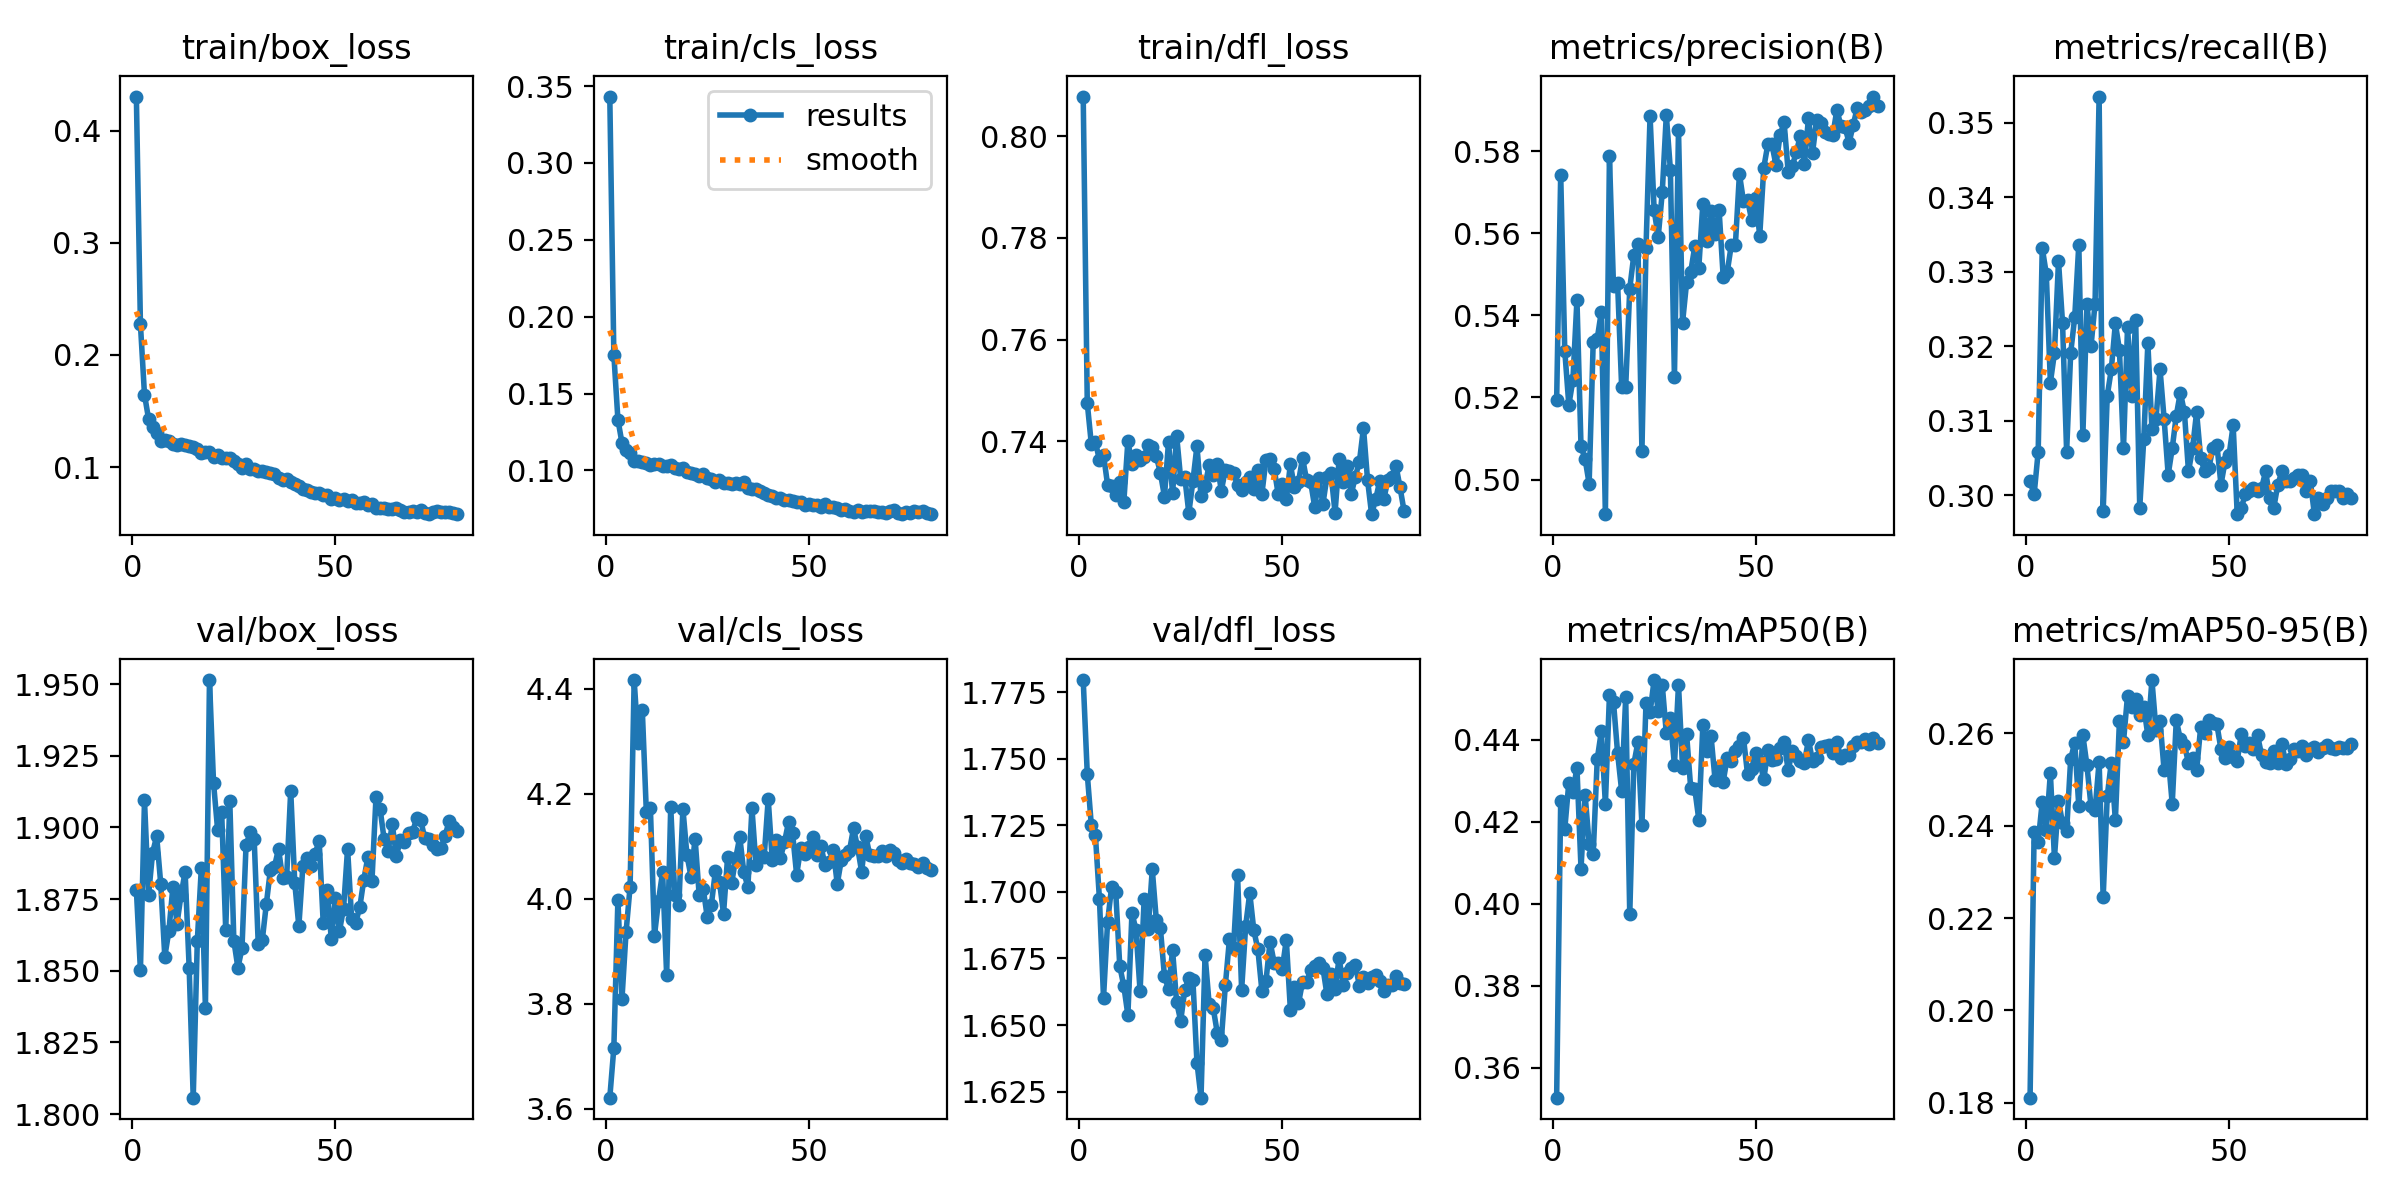

The data file committed next to this chart (first rows):
epoch, train/box_loss, train/cls_loss, train/dfl_loss, metrics/precision(B), metrics/recall(B), metrics/mAP50(B), metrics/mAP50-95(B), val/box_loss, val/cls_loss, val/dfl_loss, lr/pg0, lr/pg1, lr/pg2
1, 0.4304, 0.3432, 0.8078, 0.5193, 0.3019, 0.3527, 0.1811, 1.878, 3.621, 1.78, 0.0667, 2.4978e-06, 2.4978e-06
2, 0.2273, 0.1753, 0.7475, 0.5744, 0.3001, 0.4251, 0.2385, 1.85, 3.716, 1.744, 0.03337, 4.9959e-06, 4.9959e-06
3, 0.1647, 0.1331, 0.7395, 0.5314, 0.3058, 0.4182, 0.2365, 1.909, 3.998, 1.725, 3.7142e-05, 7.4863e-06, 7.4863e-06
4, 0.1431, 0.1179, 0.7399, 0.5182, 0.3332, 0.4296, 0.2452, 1.876, 3.809, 1.721, 7.4743e-06, 7.4743e-06, 7.4743e-06
5, 0.1356, 0.1131, 0.7363, 0.5242, 0.3297, 0.4273, 0.2392, 1.891, 3.936, 1.697, 7.4543e-06, 7.4543e-06, 7.4543e-06
6, 0.13, 0.1113, 0.7374, 0.5438, 0.3151, 0.4332, 0.2514, 1.897, 4.023, 1.66, 7.4287e-06, 7.4287e-06, 7.4287e-06
7, 0.1231, 0.1064, 0.7314, 0.5081, 0.3191, 0.4086, 0.233, 1.88, 4.416, 1.689, 7.3974e-06, 7.3974e-06, 7.3974e-06
8, 0.124, 0.106, 0.7312, 0.505, 0.3314, 0.4266, 0.2454, 1.855, 4.296, 1.702, 7.3606e-06, 7.3606e-06, 7.3606e-06
9, 0.1236, 0.1057, 0.7295, 0.499, 0.323, 0.4147, 0.2405, 1.864, 4.36, 1.7, 7.3183e-06, 7.3183e-06, 7.3183e-06
10, 0.1209, 0.1048, 0.7321, 0.5335, 0.3058, 0.4121, 0.2388, 1.879, 4.165, 1.672, 7.2705e-06, 7.2705e-06, 7.2705e-06
11, 0.1195, 0.1035, 0.7281, 0.5344, 0.3191, 0.4353, 0.2544, 1.866, 4.172, 1.665, 7.2174e-06, 7.2174e-06, 7.2174e-06
12, 0.1204, 0.104, 0.7401, 0.5409, 0.3239, 0.4421, 0.258, 1.876, 3.93, 1.654, 7.159e-06, 7.159e-06, 7.159e-06
13, 0.1197, 0.1043, 0.7355, 0.4915, 0.3336, 0.4244, 0.2442, 1.885, 3.997, 1.692, 7.0954e-06, 7.0954e-06, 7.0954e-06
14, 0.1189, 0.1032, 0.7373, 0.5788, 0.308, 0.4509, 0.2595, 1.851, 4.051, 1.686, 7.0266e-06, 7.0266e-06, 7.0266e-06
15, 0.1184, 0.1027, 0.7363, 0.5471, 0.3257, 0.4492, 0.2531, 1.806, 3.854, 1.663, 6.9529e-06, 6.9529e-06, 6.9529e-06
16, 0.1164, 0.1038, 0.7369, 0.548, 0.32, 0.4369, 0.2442, 1.86, 4.175, 1.697, 6.8743e-06, 6.8743e-06, 6.8743e-06
17, 0.1124, 0.1017, 0.7394, 0.5227, 0.3257, 0.4276, 0.2433, 1.886, 4.007, 1.686, 6.791e-06, 6.791e-06, 6.791e-06
18, 0.1132, 0.1009, 0.739, 0.5225, 0.3535, 0.4504, 0.2539, 1.837, 3.988, 1.708, 6.703e-06, 6.703e-06, 6.703e-06
19, 0.1136, 0.1018, 0.737, 0.5466, 0.2979, 0.3974, 0.2245, 1.951, 4.171, 1.689, 6.6105e-06, 6.6105e-06, 6.6105e-06
20, 0.1095, 0.09911, 0.7338, 0.5547, 0.3133, 0.4341, 0.2464, 1.915, 4.083, 1.686, 6.5137e-06, 6.5137e-06, 6.5137e-06
21, 0.1108, 0.0984, 0.7291, 0.5575, 0.3169, 0.4394, 0.2537, 1.899, 4.042, 1.668, 6.4126e-06, 6.4126e-06, 6.4126e-06
22, 0.1081, 0.09792, 0.7399, 0.5069, 0.323, 0.4192, 0.2411, 1.905, 4.115, 1.664, 6.3075e-06, 6.3075e-06, 6.3075e-06
23, 0.1077, 0.09669, 0.7298, 0.5565, 0.3195, 0.449, 0.2626, 1.864, 4.008, 1.678, 6.1986e-06, 6.1986e-06, 6.1986e-06
24, 0.1081, 0.09752, 0.7411, 0.5886, 0.3063, 0.4468, 0.2581, 1.909, 4.019, 1.659, 6.0859e-06, 6.0859e-06, 6.0859e-06
25, 0.1054, 0.09497, 0.7326, 0.5658, 0.3226, 0.4546, 0.2682, 1.861, 3.965, 1.652, 5.9697e-06, 5.9697e-06, 5.9697e-06
26, 0.1026, 0.09441, 0.733, 0.5591, 0.3133, 0.4471, 0.2656, 1.851, 3.988, 1.663, 5.8501e-06, 5.8501e-06, 5.8501e-06
27, 0.09889, 0.09255, 0.7259, 0.57, 0.3235, 0.4535, 0.2674, 1.858, 4.053, 1.668, 5.7273e-06, 5.7273e-06, 5.7273e-06
28, 0.1026, 0.09374, 0.7322, 0.5888, 0.2983, 0.4416, 0.2638, 1.894, 4.033, 1.667, 5.6015e-06, 5.6015e-06, 5.6015e-06
29, 0.09824, 0.09217, 0.7391, 0.5756, 0.3076, 0.4453, 0.2656, 1.898, 3.971, 1.636, 5.4729e-06, 5.4729e-06, 5.4729e-06
30, 0.09826, 0.09203, 0.7292, 0.525, 0.3204, 0.4338, 0.2596, 1.896, 4.079, 1.623, 5.3418e-06, 5.3418e-06, 5.3418e-06
31, 0.09618, 0.09112, 0.7312, 0.5853, 0.3089, 0.4535, 0.2715, 1.859, 4.029, 1.676, 5.2082e-06, 5.2082e-06, 5.2082e-06
32, 0.09668, 0.09155, 0.7354, 0.5383, 0.3102, 0.4332, 0.2608, 1.861, 4.077, 1.658, 5.0725e-06, 5.0725e-06, 5.0725e-06
33, 0.09538, 0.09104, 0.7334, 0.5481, 0.3169, 0.4413, 0.2626, 1.873, 4.117, 1.656, 4.9347e-06, 4.9347e-06, 4.9347e-06
34, 0.0944, 0.09224, 0.7355, 0.5505, 0.3102, 0.4283, 0.252, 1.885, 4.05, 1.647, 4.7952e-06, 4.7952e-06, 4.7952e-06
35, 0.09374, 0.08861, 0.7303, 0.5568, 0.3027, 0.4281, 0.255, 1.886, 4.022, 1.644, 4.6542e-06, 4.6542e-06, 4.6542e-06
36, 0.09031, 0.08793, 0.7344, 0.5517, 0.3063, 0.4206, 0.2447, 1.893, 4.172, 1.665, 4.5118e-06, 4.5118e-06, 4.5118e-06
37, 0.08886, 0.08783, 0.7342, 0.5673, 0.3107, 0.4437, 0.2628, 1.882, 4.063, 1.682, 4.3683e-06, 4.3683e-06, 4.3683e-06
38, 0.08915, 0.08664, 0.7338, 0.5581, 0.3138, 0.4372, 0.2587, 1.883, 4.087, 1.679, 4.2239e-06, 4.2239e-06, 4.2239e-06
39, 0.08675, 0.08554, 0.7314, 0.5654, 0.3111, 0.441, 0.2575, 1.913, 4.079, 1.706, 4.0788e-06, 4.0788e-06, 4.0788e-06
40, 0.08463, 0.08395, 0.7304, 0.5599, 0.3032, 0.4303, 0.2535, 1.881, 4.19, 1.663, 3.9333e-06, 3.9333e-06, 3.9333e-06
41, 0.08304, 0.08323, 0.732, 0.5656, 0.3063, 0.4333, 0.2547, 1.865, 4.073, 1.687, 3.7875e-06, 3.7875e-06, 3.7875e-06
42, 0.08035, 0.08223, 0.733, 0.5495, 0.3111, 0.4298, 0.2519, 1.887, 4.112, 1.7, 3.6417e-06, 3.6417e-06, 3.6417e-06
43, 0.0797, 0.08203, 0.7307, 0.5506, 0.3049, 0.4356, 0.2613, 1.889, 4.078, 1.686, 3.4962e-06, 3.4962e-06, 3.4962e-06
44, 0.07819, 0.08103, 0.7344, 0.5572, 0.3032, 0.4349, 0.2601, 1.887, 4.108, 1.678, 3.3511e-06, 3.3511e-06, 3.3511e-06
45, 0.07712, 0.08073, 0.7297, 0.5571, 0.3036, 0.4374, 0.2628, 1.891, 4.146, 1.663, 3.2067e-06, 3.2067e-06, 3.2067e-06
46, 0.07679, 0.08035, 0.7364, 0.5745, 0.3063, 0.4384, 0.2622, 1.895, 4.125, 1.667, 3.0632e-06, 3.0632e-06, 3.0632e-06
47, 0.07535, 0.07929, 0.7365, 0.5678, 0.3067, 0.4405, 0.2619, 1.867, 4.046, 1.681, 2.9208e-06, 2.9208e-06, 2.9208e-06
48, 0.07497, 0.07969, 0.7347, 0.5682, 0.3014, 0.4316, 0.2565, 1.878, 4.096, 1.673, 2.7798e-06, 2.7798e-06, 2.7798e-06
49, 0.07156, 0.07736, 0.7296, 0.5633, 0.3045, 0.4329, 0.2547, 1.861, 4.085, 1.673, 2.6403e-06, 2.6403e-06, 2.6403e-06
50, 0.07289, 0.07833, 0.7317, 0.5686, 0.3054, 0.4368, 0.2571, 1.875, 4.098, 1.671, 2.5025e-06, 2.5025e-06, 2.5025e-06
51, 0.07068, 0.07736, 0.7286, 0.5595, 0.3094, 0.4348, 0.2548, 1.864, 4.118, 1.682, 2.3668e-06, 2.3668e-06, 2.3668e-06
52, 0.07122, 0.07785, 0.7355, 0.5761, 0.2974, 0.4304, 0.254, 1.872, 4.084, 1.656, 2.2332e-06, 2.2332e-06, 2.2332e-06
53, 0.06973, 0.07655, 0.7309, 0.5818, 0.2983, 0.4375, 0.2598, 1.893, 4.1, 1.664, 2.1021e-06, 2.1021e-06, 2.1021e-06
54, 0.07113, 0.07813, 0.732, 0.5817, 0.3001, 0.435, 0.2571, 1.868, 4.064, 1.658, 1.9735e-06, 1.9735e-06, 1.9735e-06
55, 0.06818, 0.07651, 0.7367, 0.5766, 0.3005, 0.4353, 0.2578, 1.867, 4.069, 1.666, 1.8477e-06, 1.8477e-06, 1.8477e-06
56, 0.06803, 0.07602, 0.7323, 0.5839, 0.301, 0.438, 0.2566, 1.872, 4.093, 1.666, 1.7249e-06, 1.7249e-06, 1.7249e-06
57, 0.06905, 0.07577, 0.732, 0.5871, 0.3005, 0.4395, 0.2595, 1.882, 4.028, 1.671, 1.6053e-06, 1.6053e-06, 1.6053e-06
58, 0.06625, 0.07457, 0.7271, 0.575, 0.301, 0.4326, 0.2553, 1.89, 4.074, 1.672, 1.4891e-06, 1.4891e-06, 1.4891e-06
59, 0.06697, 0.07522, 0.7329, 0.5763, 0.3032, 0.4373, 0.2538, 1.881, 4.084, 1.673, 1.3764e-06, 1.3764e-06, 1.3764e-06
60, 0.06393, 0.07396, 0.7276, 0.5798, 0.2997, 0.436, 0.2535, 1.911, 4.091, 1.672, 1.2675e-06, 1.2675e-06, 1.2675e-06
... 20 more rows
